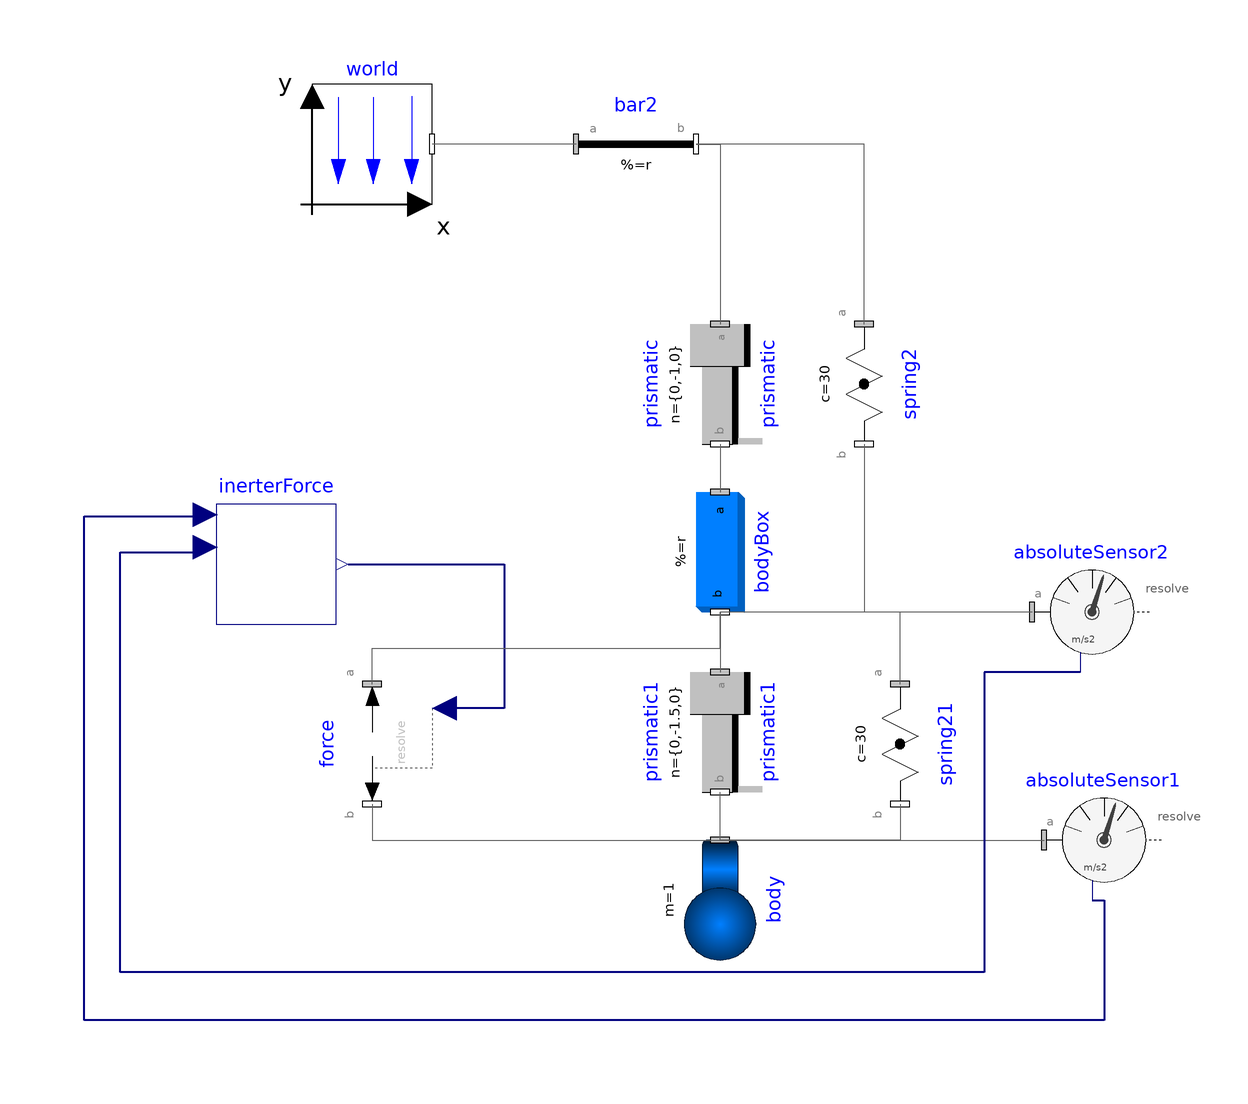

The component connection diagram of the Modelica model below, drawn from its own Placement and Line annotations.

model TwoBodyInerter
    inner Modelica.Mechanics.MultiBody.World world(gravityType = Modelica.Mechanics.MultiBody.Types.GravityTypes.NoGravity) annotation(
      Placement(transformation(origin = {-34, 30}, extent = {{-10, -10}, {10, 10}})));
    Modelica.Mechanics.MultiBody.Forces.Spring spring2(c = 30, s_unstretched = 0.1, width = 0.1, animation = false) annotation(
      Placement(transformation(origin = {48, -10}, extent = {{-10, -10}, {10, 10}}, rotation = 270)));
    Modelica.Mechanics.MultiBody.Parts.FixedTranslation bar2(r = {0.3, 0, 0}) annotation(
      Placement(transformation(extent = {{0, 20}, {20, 40}})));
    Modelica.Mechanics.MultiBody.Joints.Prismatic prismatic(n = {0, -1, 0}, s(start = 0.15), useAxisFlange = true) annotation(
      Placement(transformation(origin = {24, -10}, extent = {{-10, -10}, {10, 10}}, rotation = -90)));
    Modelica.Mechanics.MultiBody.Sensors.AbsoluteSensor absoluteSensor1(get_a = true) annotation(
      Placement(transformation(origin = {88, -86}, extent = {{-10, -10}, {10, 10}})));
    Modelica.Mechanics.MultiBody.Joints.Prismatic prismatic1(n = {0, -1.5, 0}, useAxisFlange = true, s(start = 0.1)) annotation(
      Placement(transformation(origin = {24, -68}, extent = {{-10, -10}, {10, 10}}, rotation = -90)));
    Modelica.Mechanics.MultiBody.Parts.Body body(r_CM = {0, 0, 0}, m = 1, sphereDiameter = 0.06) annotation(
      Placement(transformation(origin = {24, -96}, extent = {{-10, -10}, {10, 10}}, rotation = -90)));
    Modelica.Mechanics.MultiBody.Forces.Spring spring21(c = 30, s_unstretched = 0.1, width = 0.1, animation = false) annotation(
      Placement(transformation(origin = {54, -70}, extent = {{-10, -10}, {10, 10}}, rotation = 270)));
    Modelica.Mechanics.MultiBody.Parts.BodyBox bodyBox(r = {0, -0.01, 0}, length = 0.06, width = 0.06, height = 0.06) annotation(
      Placement(transformation(origin = {24, -38}, extent = {{-10, -10}, {10, 10}}, rotation = -90)));
    Modelica.Mechanics.MultiBody.Sensors.AbsoluteSensor absoluteSensor2(get_a = true) annotation(
      Placement(transformation(origin = {86, -48}, extent = {{-10, -10}, {10, 10}})));
    Modelica.Mechanics.MultiBody.Forces.Force force annotation(
      Placement(transformation(origin = {-34, -70}, extent = {{-10, -10}, {10, 10}}, rotation = -90)));
    InerterForce inerterForce annotation(
      Placement(transformation(origin = {-50, -40}, extent = {{-10, -10}, {10, 10}})));
  equation
    connect(bar2.frame_b, prismatic.frame_a) annotation(
      Line(points = {{20, 30}, {24, 30}, {24, 0}}, color = {95, 95, 95}));
    connect(spring2.frame_a, bar2.frame_b) annotation(
      Line(points = {{48, 0}, {48, 30}, {20, 30}}, color = {95, 95, 95}));
    connect(bar2.frame_a, world.frame_b) annotation(
      Line(points = {{0, 30}, {-24, 30}}, color = {95, 95, 95}));
    connect(body.frame_a, prismatic1.frame_b) annotation(
      Line(points = {{24, -86}, {24, -78}}, color = {95, 95, 95}));
    connect(spring21.frame_b, body.frame_a) annotation(
      Line(points = {{54, -80}, {54, -86}, {24, -86}}, color = {95, 95, 95}));
    connect(body.frame_a, absoluteSensor1.frame_a) annotation(
      Line(points = {{24, -86}, {78, -86}}, color = {95, 95, 95}));
    connect(prismatic.frame_b, bodyBox.frame_a) annotation(
      Line(points = {{24, -20}, {24, -28}}, color = {95, 95, 95}));
    connect(bodyBox.frame_b, prismatic1.frame_a) annotation(
      Line(points = {{24, -48}, {24, -58}}, color = {95, 95, 95}));
    connect(spring21.frame_a, bodyBox.frame_b) annotation(
      Line(points = {{54, -60}, {54, -48}, {24, -48}}, color = {95, 95, 95}));
    connect(spring2.frame_b, bodyBox.frame_b) annotation(
      Line(points = {{48, -20}, {48, -48}, {24, -48}}, color = {95, 95, 95}));
    connect(absoluteSensor2.frame_a, bodyBox.frame_b) annotation(
      Line(points = {{76, -48}, {24, -48}}, color = {95, 95, 95}));
    connect(absoluteSensor1.a, inerterForce.a1) annotation(
      Line(points = {{86, -96}, {88, -96}, {88, -116}, {-82, -116}, {-82, -32}, {-62, -32}}, color = {0, 0, 127}, thickness = 0.5));
    connect(absoluteSensor2.a, inerterForce.a2) annotation(
      Line(points = {{84, -58}, {68, -58}, {68, -108}, {-76, -108}, {-76, -38}, {-62, -38}}, color = {0, 0, 127}, thickness = 0.5));
    connect(inerterForce.F, force.force) annotation(
      Line(points = {{-38, -40}, {-12, -40}, {-12, -64}, {-22, -64}}, color = {0, 0, 127}, thickness = 0.5));
    connect(force.frame_a, bodyBox.frame_b) annotation(
      Line(points = {{-34, -60}, {-34, -54}, {24, -54}, {24, -48}}, color = {95, 95, 95}));
    connect(force.frame_b, body.frame_a) annotation(
      Line(points = {{-34, -80}, {-34, -86}, {24, -86}}, color = {95, 95, 95}));
    annotation(
      experiment(StartTime = 0, StopTime = 10, Tolerance = 1e-6, Interval = 0.002),
      uses(Modelica(version = "4.0.0")),
      Diagram(coordinateSystem(extent = {{-80, 40}, {120, -120}})),
      version = "");
  end TwoBodyInerter;